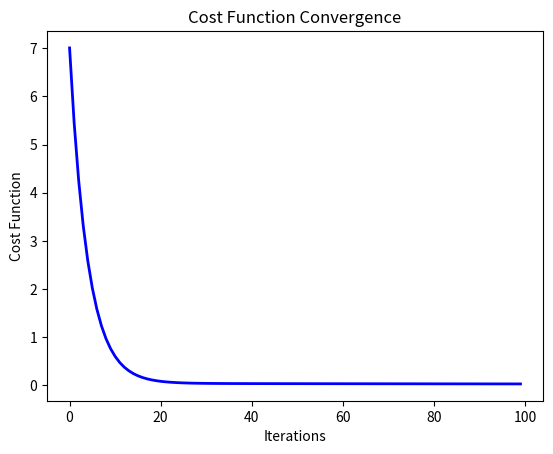

This chart was generated by the following Python code:
"""
gradient_descent.py - Implementation of the Gradient Descent Algorithm in Python

Description:
- This module implements the **Gradient Descent** algorithm, an essential optimization 
  technique used in machine learning and deep learning.
- Gradient Descent is used to iteratively update model parameters (weights `w` and bias `b`) 
  to minimize the **cost function** and improve predictions.
- It is widely used in **Linear Regression, Neural Networks, Logistic Regression**, and other 
  machine learning models where optimization is required.

Why Gradient Descent?
- When training machine learning models, manually adjusting parameters is impractical.
- Gradient Descent automates parameter tuning by **computing the slope of the cost function** 
  and updating parameters accordingly.
- Without an efficient optimization method, models may fail to converge or take excessive 
  time to learn.

Features:
- **Computes the Cost Function**: Evaluates how well the model fits the data.
- **Implements Gradient Computation**: Calculates the derivatives (gradients) needed for optimization.
- **Performs Gradient Descent**: Adjusts `w` and `b` in small steps to **reduce errors over time**.
- **Visualizes Cost Function Convergence**: Generates a plot to show how the cost function 
  decreases with each iteration.
- **Supports Different Learning Rates**: Experiment with different step sizes (alpha) 
  to see how it affects convergence.

Real-World Applications:
- **Finance**: Predicting stock prices using regression models.
- **Healthcare**: Training models to detect diseases from medical images.
- **E-commerce**: Optimizing recommendation algorithms for better product suggestions.
- **Autonomous Vehicles**: Tuning AI models to improve self-driving car navigation.

Usage:
- Run as a standalone script to see Gradient Descent in action:
    ```bash
    python gradient_descent.py
    ```
- Import as a module to integrate with other machine learning models:
    ```python
    from gradient_descent import gradient_descent
    optimized_w, optimized_b, cost_history = gradient_descent(X, y, w, b, alpha, num_iters)
    ```

Metadata:
- Author: Kanagaraj N N
- Date: February 8, 2025
- Version: 2.0
- License: MIT (see LICENSE file for details)
"""


import numpy as np
import matplotlib.pyplot as plt


# Compute Cost Function for Linear Regression
def compute_cost(X, y, w, b):
    """
    Compute the cost function (Mean Squared Error) for linear regression.

    Args:
        X (ndarray): Feature matrix (m examples, n features)
        y (ndarray): Target values (m,)
        w (ndarray): Weight parameters (n,)
        b (float): Bias parameter

    Returns:
        cost (float): Computed cost function value
    """
    m = X.shape[0]  # Number of training examples
    cost = 0

    # Compute sum of squared errors
    for i in range(m):
        f_wb = np.dot(X[i], w) + b  # Compute prediction
        cost += (f_wb - y[i]) ** 2  # Compute squared error

    # Average cost over all training examples
    cost = cost / (2 * m)
    return cost


# Compute Gradient for Linear Regression
def compute_gradient(X, y, w, b):
    """
    Compute the gradient (partial derivatives) of the cost function
    with respect to weights (w) and bias (b).

    Args:
        X (ndarray): Feature matrix (m examples, n features)
        y (ndarray): Target values (m,)
        w (ndarray): Weight parameters (n,)
        b (float): Bias parameter

    Returns:
        dj_dw (ndarray): Gradient of cost w.r.t. weights (n,)
        dj_db (float): Gradient of cost w.r.t. bias
    """
    m, n = X.shape  # Get number of examples (m) and features (n)
    dj_dw = np.zeros(n)  # Initialize gradient for weights
    dj_db = 0  # Initialize gradient for bias

    # Compute gradients by iterating over each training example
    for i in range(m):
        f_wb = np.dot(X[i], w) + b  # Compute prediction
        err = f_wb - y[i]  # Compute error

        # Accumulate gradients
        dj_db += err
        for j in range(n):
            dj_dw[j] += err * X[i, j]  # Compute gradient for weight w[j]

    # Average gradients over all examples
    dj_dw /= m
    dj_db /= m

    return dj_dw, dj_db


# Gradient Descent Optimization Algorithm
def gradient_descent(X, y, w, b, alpha, num_iters):
    """
    Perform gradient descent to optimize parameters.

    Args:
        X (ndarray): Feature matrix (m examples, n features)
        y (ndarray): Target values (m,)
        w (ndarray): Initial weight parameters (n,)
        b (float): Initial bias parameter
        alpha (float): Learning rate
        num_iters (int): Number of iterations

    Returns:
        w (ndarray): Optimized weight parameters (n,)
        b (float): Optimized bias parameter
        J_history (list): Cost function values over iterations
    """
    J_history = []  # Store cost function values over iterations

    for i in range(num_iters):
        # Compute gradients
        dj_dw, dj_db = compute_gradient(X, y, w, b)

        # Update parameters using gradient descent rule
        w -= alpha * dj_dw
        b -= alpha * dj_db

        # Store the cost function value for tracking convergence
        J_history.append(compute_cost(X, y, w, b))

    return w, b, J_history


# Function to Plot Cost Function Over Iterations
def plot_cost(J_history):
    """
    Plot the cost function over gradient descent iterations.

    Args:
        J_history (list): List of cost function values
    """
    plt.plot(range(len(J_history)), J_history, '-b', linewidth=2)
    plt.xlabel("Iterations")
    plt.ylabel("Cost Function")
    plt.title("Cost Function Convergence")
    plt.show()


# Example Usage of Gradient Descent
if __name__ == "__main__":
    # Define training data: Feature matrix X and target values y
    X = np.array([[1], [2], [3], [4], [5]])  # Single feature (column vector)
    y = np.array([2, 3, 4, 5, 6])  # Target values

    # Initialize model parameters
    w = np.zeros(X.shape[1])  # Initialize weights to zero
    b = 0  # Initialize bias to zero
    alpha = 0.01  # Learning rate
    num_iters = 100  # Number of gradient descent iterations

    # Run gradient descent optimization
    w, b, J_history = gradient_descent(X, y, w, b, alpha, num_iters)

    # Print optimized parameters
    print(f"Optimized Parameters: w = {w}, b = {b}")

    # Plot cost function to visualize convergence
    plot_cost(J_history)
